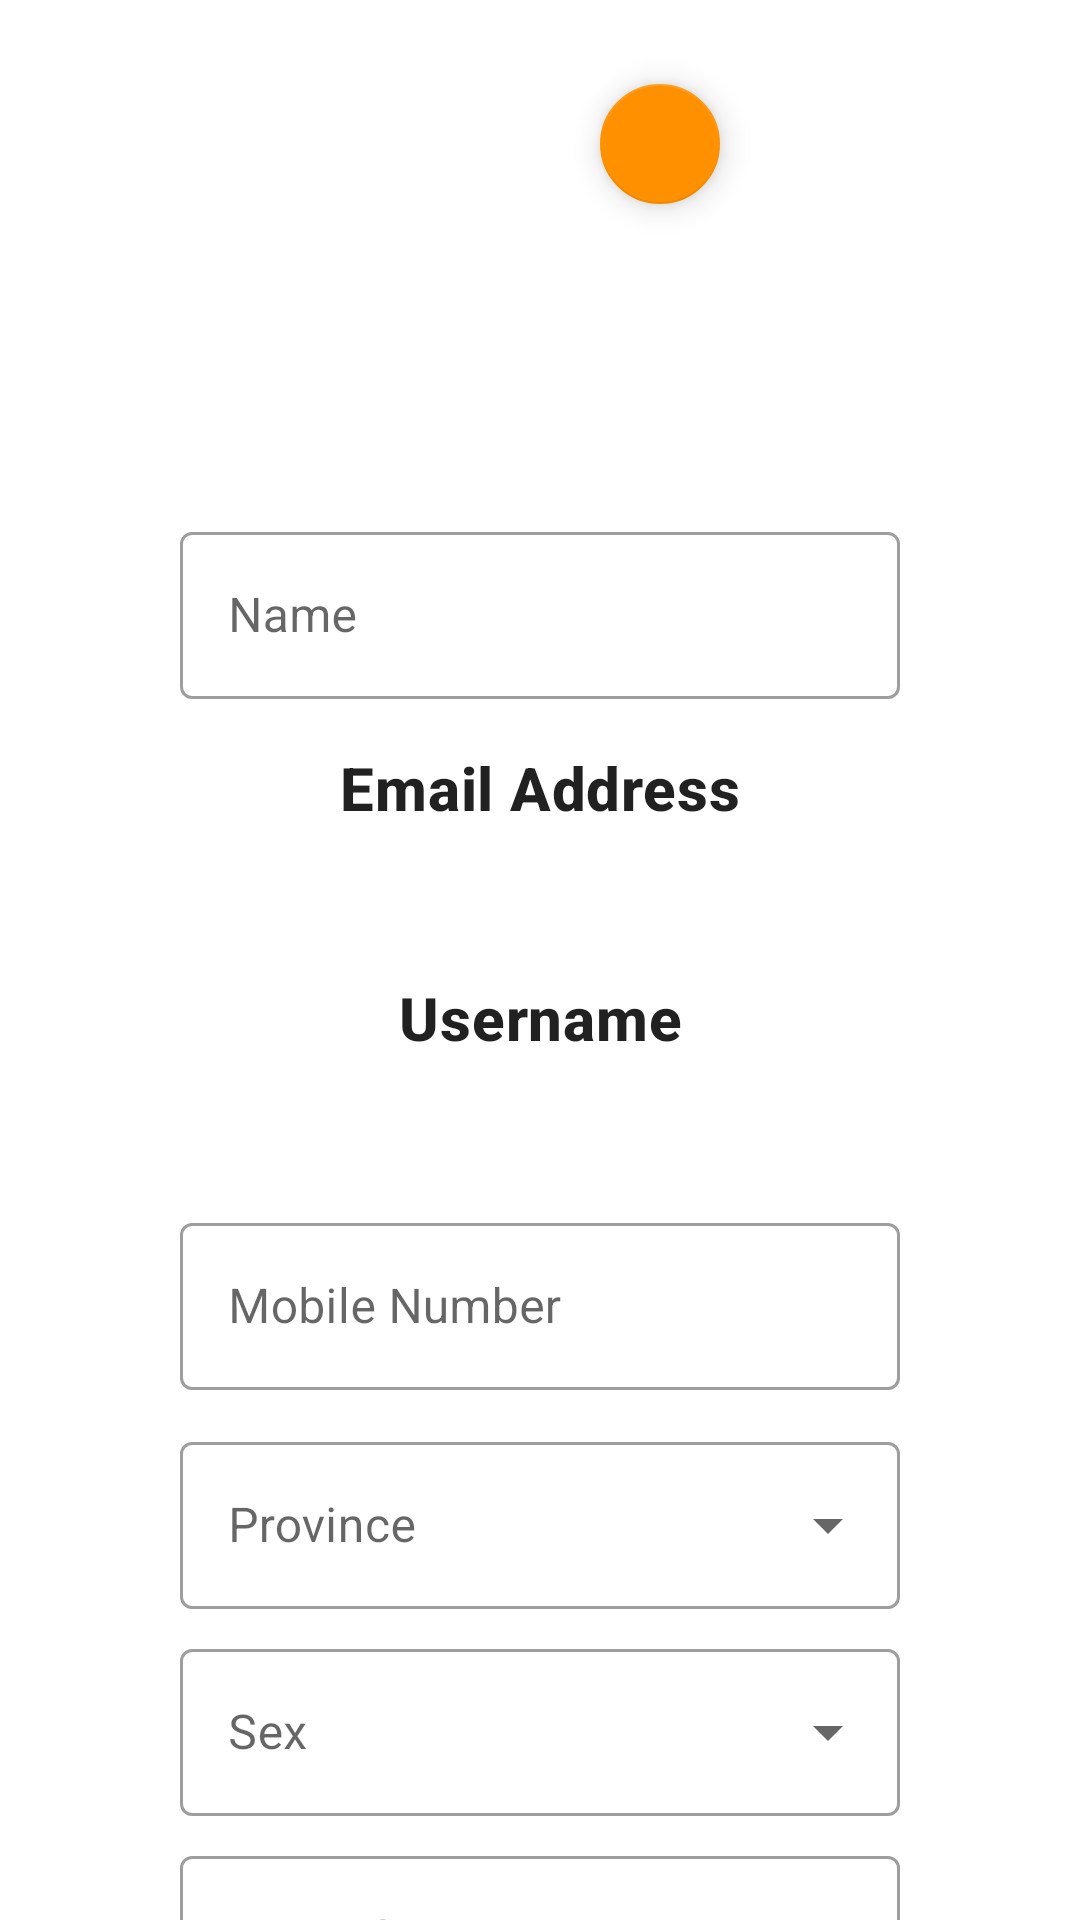

Layout XML and referenced resources for this Android screen:
<!-- AndroidManifest.xml: application theme AppTheme -->
<!-- res/layout/fragment_edit_profile.xml -->
<?xml version="1.0" encoding="utf-8"?>
<androidx.core.widget.NestedScrollView xmlns:android="http://schemas.android.com/apk/res/android"
    xmlns:app="http://schemas.android.com/apk/res-auto"
    xmlns:tools="http://schemas.android.com/tools"
    android:layout_width="match_parent"
    android:layout_height="match_parent"
    tools:context=".ui.user.EditProfileFragment">

    <androidx.constraintlayout.widget.ConstraintLayout
        android:layout_width="match_parent"
        android:layout_height="wrap_content">

        <com.google.android.material.progressindicator.LinearProgressIndicator
            android:id="@+id/progress"
            android:layout_width="match_parent"
            android:layout_height="wrap_content"
            android:indeterminate="true"
            android:visibility="invisible"
            app:layout_constraintEnd_toEndOf="parent"
            app:layout_constraintStart_toStartOf="parent"
            app:layout_constraintTop_toTopOf="parent"
            tools:visibility="visible" />

        <com.google.android.material.imageview.ShapeableImageView
            android:id="@+id/imageUser"
            android:layout_width="128dp"
            android:layout_height="128dp"
            android:layout_marginTop="16dp"
            app:layout_constraintEnd_toEndOf="parent"
            app:layout_constraintStart_toStartOf="parent"
            app:layout_constraintTop_toBottomOf="@id/progress"
            tools:src="@tools:sample/avatars" />

        <com.google.android.material.imageview.ShapeableImageView
            android:id="@+id/imageUserUpload"
            android:layout_width="128dp"
            android:layout_height="128dp"
            android:layout_marginTop="16dp"
            app:layout_constraintEnd_toEndOf="parent"
            app:layout_constraintStart_toStartOf="parent"
            app:layout_constraintTop_toBottomOf="@id/progress"
            tools:src="@tools:sample/avatars" />

        <com.google.android.material.floatingactionbutton.FloatingActionButton
            android:id="@+id/fabEdit"
            android:layout_width="wrap_content"
            android:layout_height="wrap_content"
            android:layout_marginTop="4dp"
            android:contentDescription="@string/btn_edit"
            android:src="@drawable/ic_edit"
            app:fabSize="mini"
            app:layout_constraintEnd_toEndOf="@id/imageUserUpload"
            app:layout_constraintTop_toTopOf="@id/imageUserUpload" />

        <com.google.android.material.textfield.TextInputLayout
            android:id="@+id/inputName"
            android:layout_width="240dp"
            android:layout_height="wrap_content"
            android:layout_marginTop="24dp"
            android:hint="@string/hint_name"
            app:layout_constraintEnd_toEndOf="parent"
            app:layout_constraintStart_toStartOf="parent"
            app:layout_constraintTop_toBottomOf="@id/imageUserUpload">

            <com.google.android.material.textfield.TextInputEditText
                android:id="@+id/txtName"
                android:layout_width="match_parent"
                android:layout_height="wrap_content"
                android:inputType="textPersonName"
                android:maxLines="1" />

        </com.google.android.material.textfield.TextInputLayout>

        <TextView
            android:id="@+id/txtEmailTitle"
            style="?attr/textAppearanceHeadline6"
            android:layout_width="wrap_content"
            android:layout_height="wrap_content"
            android:layout_marginTop="16dp"
            android:text="@string/hint_email_address"
            android:textStyle="bold"
            app:layout_constraintEnd_toEndOf="parent"
            app:layout_constraintStart_toStartOf="parent"
            app:layout_constraintTop_toBottomOf="@id/inputName" />

        <TextView
            android:id="@+id/txtEmail"
            style="?attr/textAppearanceBody1"
            android:layout_width="wrap_content"
            android:layout_height="wrap_content"
            android:layout_marginTop="12dp"
            app:layout_constraintEnd_toEndOf="parent"
            app:layout_constraintStart_toStartOf="parent"
            app:layout_constraintTop_toBottomOf="@id/txtEmailTitle"
            tools:text="@tools:sample/full_names" />

        <TextView
            android:id="@+id/txtUsernameTitle"
            style="?attr/textAppearanceHeadline6"
            android:layout_width="wrap_content"
            android:layout_height="wrap_content"
            android:layout_marginTop="16dp"
            android:text="@string/hint_username"
            android:textStyle="bold"
            app:layout_constraintEnd_toEndOf="parent"
            app:layout_constraintStart_toStartOf="parent"
            app:layout_constraintTop_toBottomOf="@id/txtEmail" />

        <TextView
            android:id="@+id/txtUsername"
            style="?attr/textAppearanceBody1"
            android:layout_width="wrap_content"
            android:layout_height="wrap_content"
            android:layout_marginTop="12dp"
            app:layout_constraintEnd_toEndOf="parent"
            app:layout_constraintStart_toStartOf="parent"
            app:layout_constraintTop_toBottomOf="@id/txtUsernameTitle"
            tools:text="@tools:sample/full_names" />

        <com.google.android.material.textfield.TextInputLayout
            android:id="@+id/inputMobile"
            android:layout_width="240dp"
            android:layout_height="wrap_content"
            android:layout_marginTop="16dp"
            android:hint="@string/hint_mobile_number"
            app:layout_constraintEnd_toEndOf="parent"
            app:layout_constraintStart_toStartOf="parent"
            app:layout_constraintTop_toBottomOf="@id/txtUsername"
            app:prefixText="+63">

            <com.google.android.material.textfield.TextInputEditText
                android:id="@+id/txtMobile"
                android:layout_width="match_parent"
                android:layout_height="wrap_content"
                android:inputType="phone"
                android:maxLines="1" />

        </com.google.android.material.textfield.TextInputLayout>

        <com.google.android.material.textfield.TextInputLayout
            android:id="@+id/inputProvince"
            style="@style/Widget.MaterialComponents.TextInputLayout.OutlinedBox.ExposedDropdownMenu"
            android:layout_width="240dp"
            android:layout_height="wrap_content"
            android:layout_marginTop="12dp"
            android:hint="@string/hint_province"
            android:labelFor="@id/txtProvince"
            app:layout_constraintEnd_toEndOf="parent"
            app:layout_constraintStart_toStartOf="parent"
            app:layout_constraintTop_toBottomOf="@id/inputMobile">

            <AutoCompleteTextView
                android:id="@+id/txtProvince"
                android:layout_width="match_parent"
                android:layout_height="wrap_content"
                android:inputType="none" />

        </com.google.android.material.textfield.TextInputLayout>

        <com.google.android.material.textfield.TextInputLayout
            android:id="@+id/inputSex"
            style="@style/Widget.MaterialComponents.TextInputLayout.OutlinedBox.ExposedDropdownMenu"
            android:layout_width="240dp"
            android:layout_height="wrap_content"
            android:layout_marginTop="8dp"
            android:hint="@string/hint_sex"
            android:labelFor="@id/txtSex"
            app:layout_constraintEnd_toEndOf="parent"
            app:layout_constraintStart_toStartOf="parent"
            app:layout_constraintTop_toBottomOf="@id/inputProvince">

            <AutoCompleteTextView
                android:id="@+id/txtSex"
                android:layout_width="match_parent"
                android:layout_height="wrap_content"
                android:inputType="none" />

        </com.google.android.material.textfield.TextInputLayout>

        <com.google.android.material.textfield.TextInputLayout
            android:id="@+id/inputDateOfBirth"
            android:layout_width="240dp"
            android:layout_height="wrap_content"
            android:layout_marginTop="8dp"
            android:hint="@string/hint_date_of_birth"
            app:layout_constraintEnd_toEndOf="parent"
            app:layout_constraintStart_toStartOf="parent"
            app:layout_constraintTop_toBottomOf="@id/inputSex">

            <com.google.android.material.textfield.TextInputEditText
                android:id="@+id/txtDateOfBirth"
                android:layout_width="match_parent"
                android:layout_height="wrap_content"
                android:cursorVisible="false"
                android:focusable="false"
                android:focusableInTouchMode="false"
                android:inputType="none" />

        </com.google.android.material.textfield.TextInputLayout>

    </androidx.constraintlayout.widget.ConstraintLayout>

</androidx.core.widget.NestedScrollView>
<!-- resources referenced by this layout -->
<resources>
  <string name="btn_edit">Edit</string>
  <string name="hint_date_of_birth">Date of Birth</string>
  <string name="hint_email_address">Email Address</string>
  <string name="hint_mobile_number">Mobile Number</string>
  <string name="hint_name">Name</string>
  <string name="hint_province">Province</string>
  <string name="hint_sex">Sex</string>
  <string name="hint_username">Username</string>
  <style name="AppTheme" parent="BaseTheme" />
  <style name="BaseTheme" parent="Theme.MaterialComponents.DayNight.NoActionBar">
          <item name="colorPrimary">@color/colorPrimary</item>
          <item name="colorPrimaryDark">@color/colorPrimaryDark</item>
          <item name="colorPrimaryVariant">@color/colorPrimaryDark</item>
          <item name="colorSecondary">@color/colorAccent</item>
          <item name="colorSecondaryVariant">@color/colorAccentDark</item>
  
          <item name="textInputStyle">@style/Widget.MaterialComponents.TextInputLayout.OutlinedBox
          </item>
          <item name="materialAlertDialogTheme">@style/ThemeOverlay.MaterialComponents.Dialog.Alert
          </item>
          <item name="drawerArrowStyle">@style/DrawerArrowToggle</item>
      </style>
  <color name="colorPrimary">#0D47A1</color>
  <color name="colorPrimaryDark">#002171</color>
  <color name="colorAccent">#FF9100</color>
  <color name="colorAccentDark">#C56200</color>
  <style name="DrawerArrowToggle" parent="Widget.AppCompat.DrawerArrowToggle">
          <item name="color">@android:color/white</item>
      </style>
</resources>
